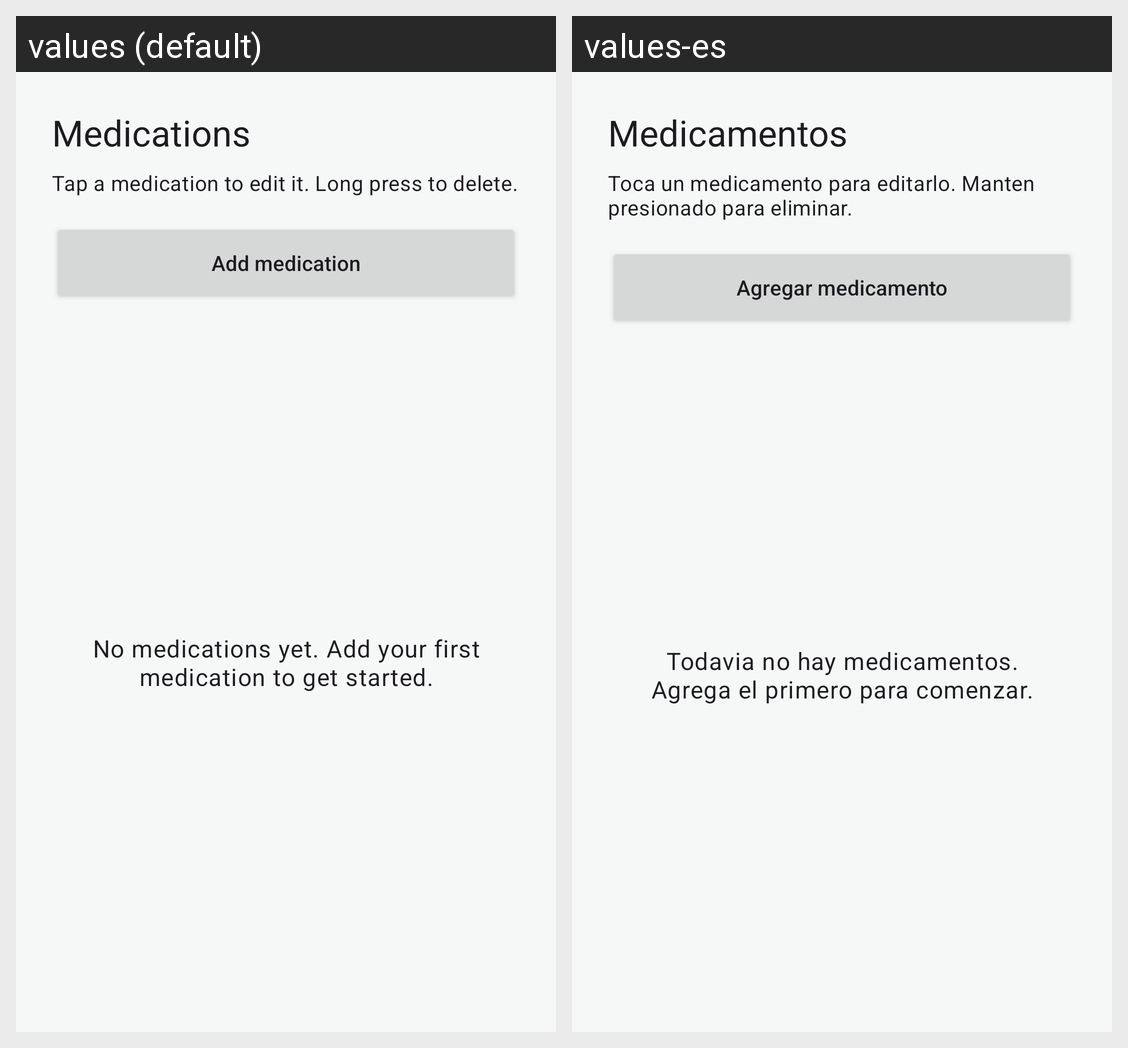

This grid shows one Android layout under two languages. Give, for every string resource on the screen, its name, the default text and each shown locale's text.
Android screen res/layout/fragment_medications.xml rendered under 2 locales, left to right: values (default), values-es. Device: Nexus 5 (rendered at 1080×1920; each locale shown at half size, 540×960, under a caption strip naming it); theme Theme.PastillaControl.
Strings drawn on this screen, with the default value and each locale's value (text and hints the layout hard-codes, and strings that could not be matched under every locale, appear in the picture but are not listed):

menu_medications
  values: Medications
  values-es: Medicamentos

medications_subtitle
  values: Tap a medication to edit it. Long press to delete.
  values-es: Toca un medicamento para editarlo. Manten presionado para eliminar.

add_medication
  values: Add medication
  values-es: Agregar medicamento

empty_medications
  values: No medications yet. Add your first medication to get started.
  values-es: Todavia no hay medicamentos. Agrega el primero para comenzar.
